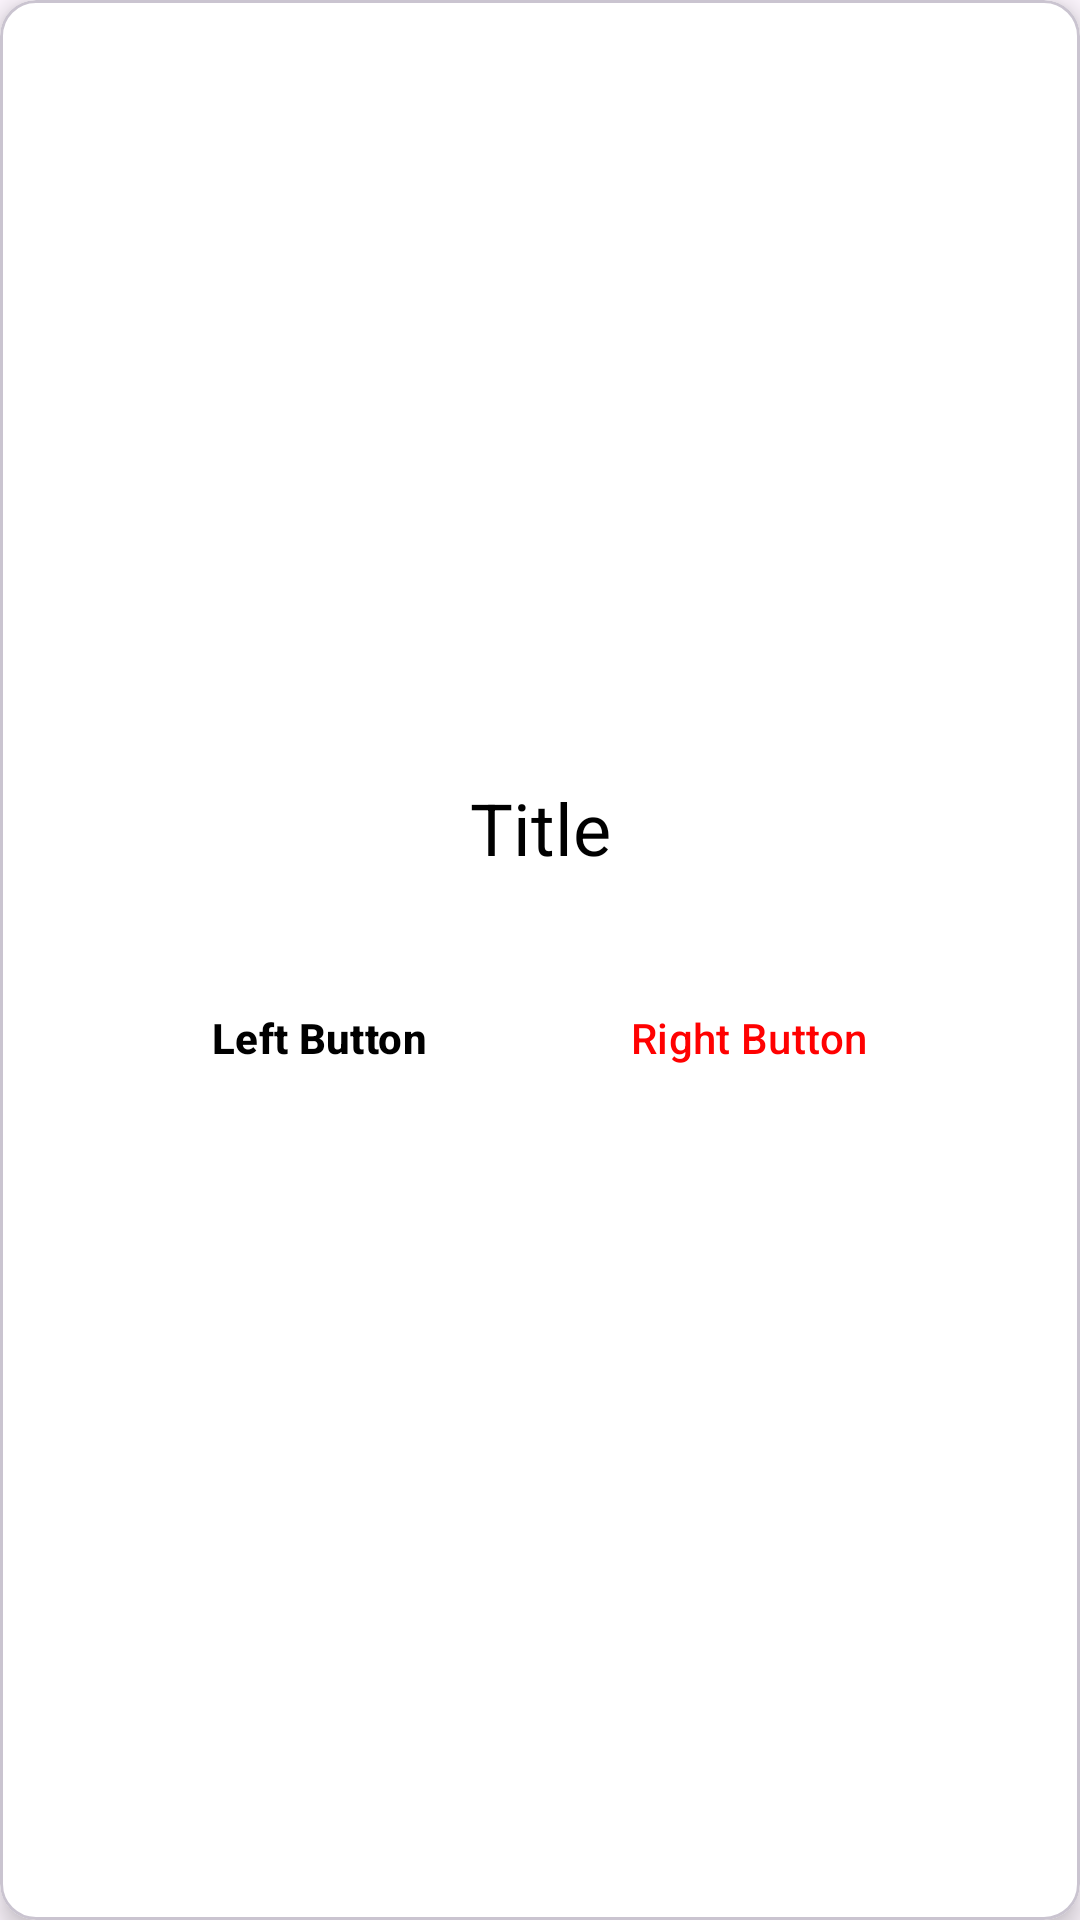

Layout XML and referenced resources for this Android screen:
<!-- AndroidManifest.xml: application theme Theme.EmoPulse -->
<!-- res/layout/custom_dialog.xml -->
<?xml version="1.0" encoding="utf-8"?>
<com.google.android.material.card.MaterialCardView
    xmlns:android="http://schemas.android.com/apk/res/android"
    xmlns:app="http://schemas.android.com/apk/res-auto"
    xmlns:tools="http://schemas.android.com/tools"
    android:layout_width="wrap_content"
    android:layout_height="wrap_content"
    app:cardElevation="5dp"
    app:cardBackgroundColor="@color/white"
    android:id="@+id/CutosmDialog"
    >

    <LinearLayout
        android:layout_width="330dp"
        android:layout_height="wrap_content"
        android:layout_gravity="center"
        android:padding="20dp"
        android:orientation="vertical"
        android:gravity="center"
        >

        <TextView
            android:id="@+id/dialogTitle"
            android:layout_width="match_parent"
            android:layout_height="wrap_content"
            android:gravity="center"
            android:text="@string/title"
            android:textSize="24sp"
            android:textColor="@color/black"

            />

        <TextView
            android:id="@+id/dialogMessage"
            android:layout_width="match_parent"
            android:layout_height="wrap_content"
            android:autoSizeMaxTextSize="25sp"
            android:autoSizeMinTextSize="10sp"
            android:autoSizeStepGranularity="1sp"
            android:autoSizeTextType="uniform"
            android:gravity="center"
            android:text="@string/dialog_message"
            android:textStyle="bold"
            android:layout_marginTop="40dp"
            android:visibility="gone"

            />

        <ImageView
            android:id="@+id/dialogImage"
            android:layout_width="235dp"
            android:layout_height="130dp"
            android:layout_marginTop="20dp"
            android:src="@drawable/received"
            android:visibility="gone"

            />

        <LinearLayout
            android:id="@+id/linearLayout"
            android:layout_width="wrap_content"
            android:layout_height="wrap_content"
            android:gravity="center"
            android:orientation="horizontal"
            android:layout_marginTop="20dp">

            <com.google.android.material.button.MaterialButton
                android:id="@+id/leftBtn"
                android:layout_width="wrap_content"
                android:layout_height="wrap_content"
                android:layout_margin="10dp"
                android:text="@string/left_button"
                android:textColor="@color/black"
                android:textStyle="bold"
                app:backgroundTint="@null"
                android:background="@color/white"
                app:cornerRadius="25dp"
                />

            <com.google.android.material.button.MaterialButton
                android:id="@+id/rightBtn"
                android:layout_width="wrap_content"
                android:layout_height="wrap_content"
                android:layout_margin="10dp"
                android:text="@string/right_button"
                android:textColor="@color/danger"
                app:backgroundTint="@color/white"



                />

        </LinearLayout>
    </LinearLayout>
</com.google.android.material.card.MaterialCardView>
<!-- resources referenced by this layout -->
<resources>
  <color name="black">#FF000000</color>
  <color name="danger">#FF0101</color>
  <color name="white">#FFFFFFFF</color>
  <!-- drawable received: vector/xml drawable (drawable, 58675 chars, omitted) -->
  <string name="dialog_message">Dialog Message</string>
  <string name="left_button">Left Button</string>
  <string name="right_button">Right Button</string>
  <string name="title">Title</string>
  <style name="Theme.EmoPulse" parent="Base.Theme.EmoPulse" />
  <style name="Base.Theme.EmoPulse" parent="Theme.Material3.DayNight.NoActionBar" />
</resources>
